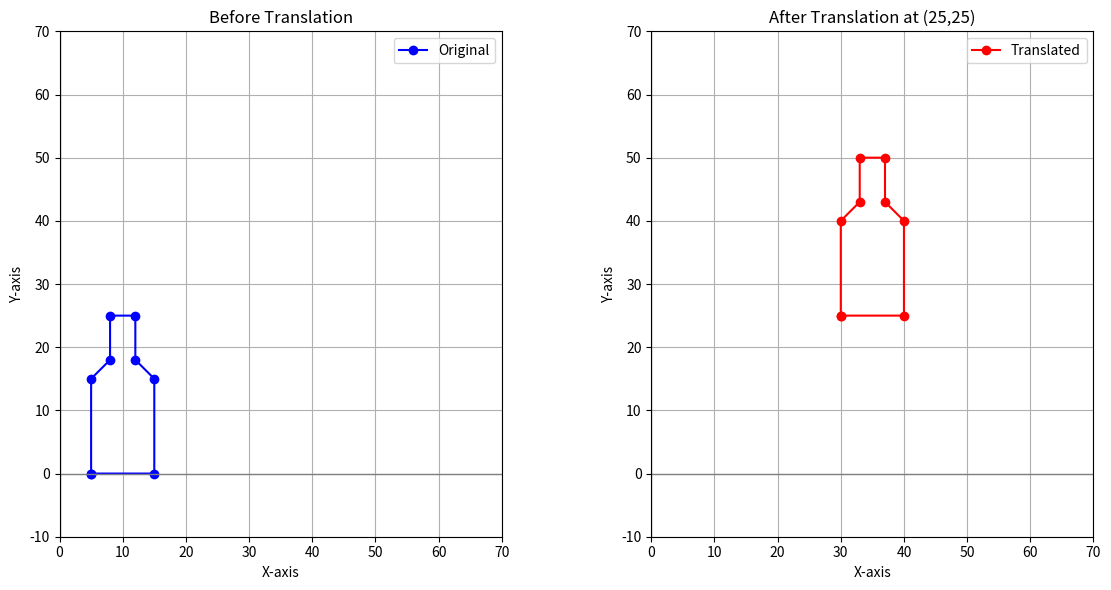

The script that saved this image:
import numpy as np
import matplotlib.pyplot as plt

def draw_shape(points, label="", color='blue'):
    # Close the shape
    closed = np.vstack([points, points[0]])
    plt.plot(closed[:, 0], closed[:, 1], marker='o', label=label, color=color)

def setup_plot():
    plt.axhline(0, color='gray', lw=1)
    plt.axvline(0, color='gray', lw=1)
    plt.grid(True)
    plt.gca().set_aspect('equal', adjustable='box')
    plt.legend()
    plt.xlim(0, 70)
    plt.ylim(-10, 70)
# Original triangle
triangle = np.array([
      [5, 0],
    [5, 15],
    [8, 18],
    [8,25],
    [12,25],
    [12,18],
    [15,15],
    [15,0]
])

# Translation vector
tx, ty = 25,25 
translated = triangle + np.array([tx, ty])
line1=0
# Create subplots
fig, (ax1, ax2) = plt.subplots(1, 2, figsize=(12, 6))

# Plot original shape
plt.sca(ax1)
draw_shape(triangle, "Original", 'blue')
setup_plot()
plt.title("Before Translation")
plt.xlabel("X-axis")
plt.ylabel("Y-axis")

# Plot translated shape
plt.sca(ax2)
draw_shape(translated, "Translated", 'red')
setup_plot()
plt.title("After Translation at (25,25)")
plt.xlabel("X-axis")
plt.ylabel("Y-axis")

plt.tight_layout()
plt.show()
